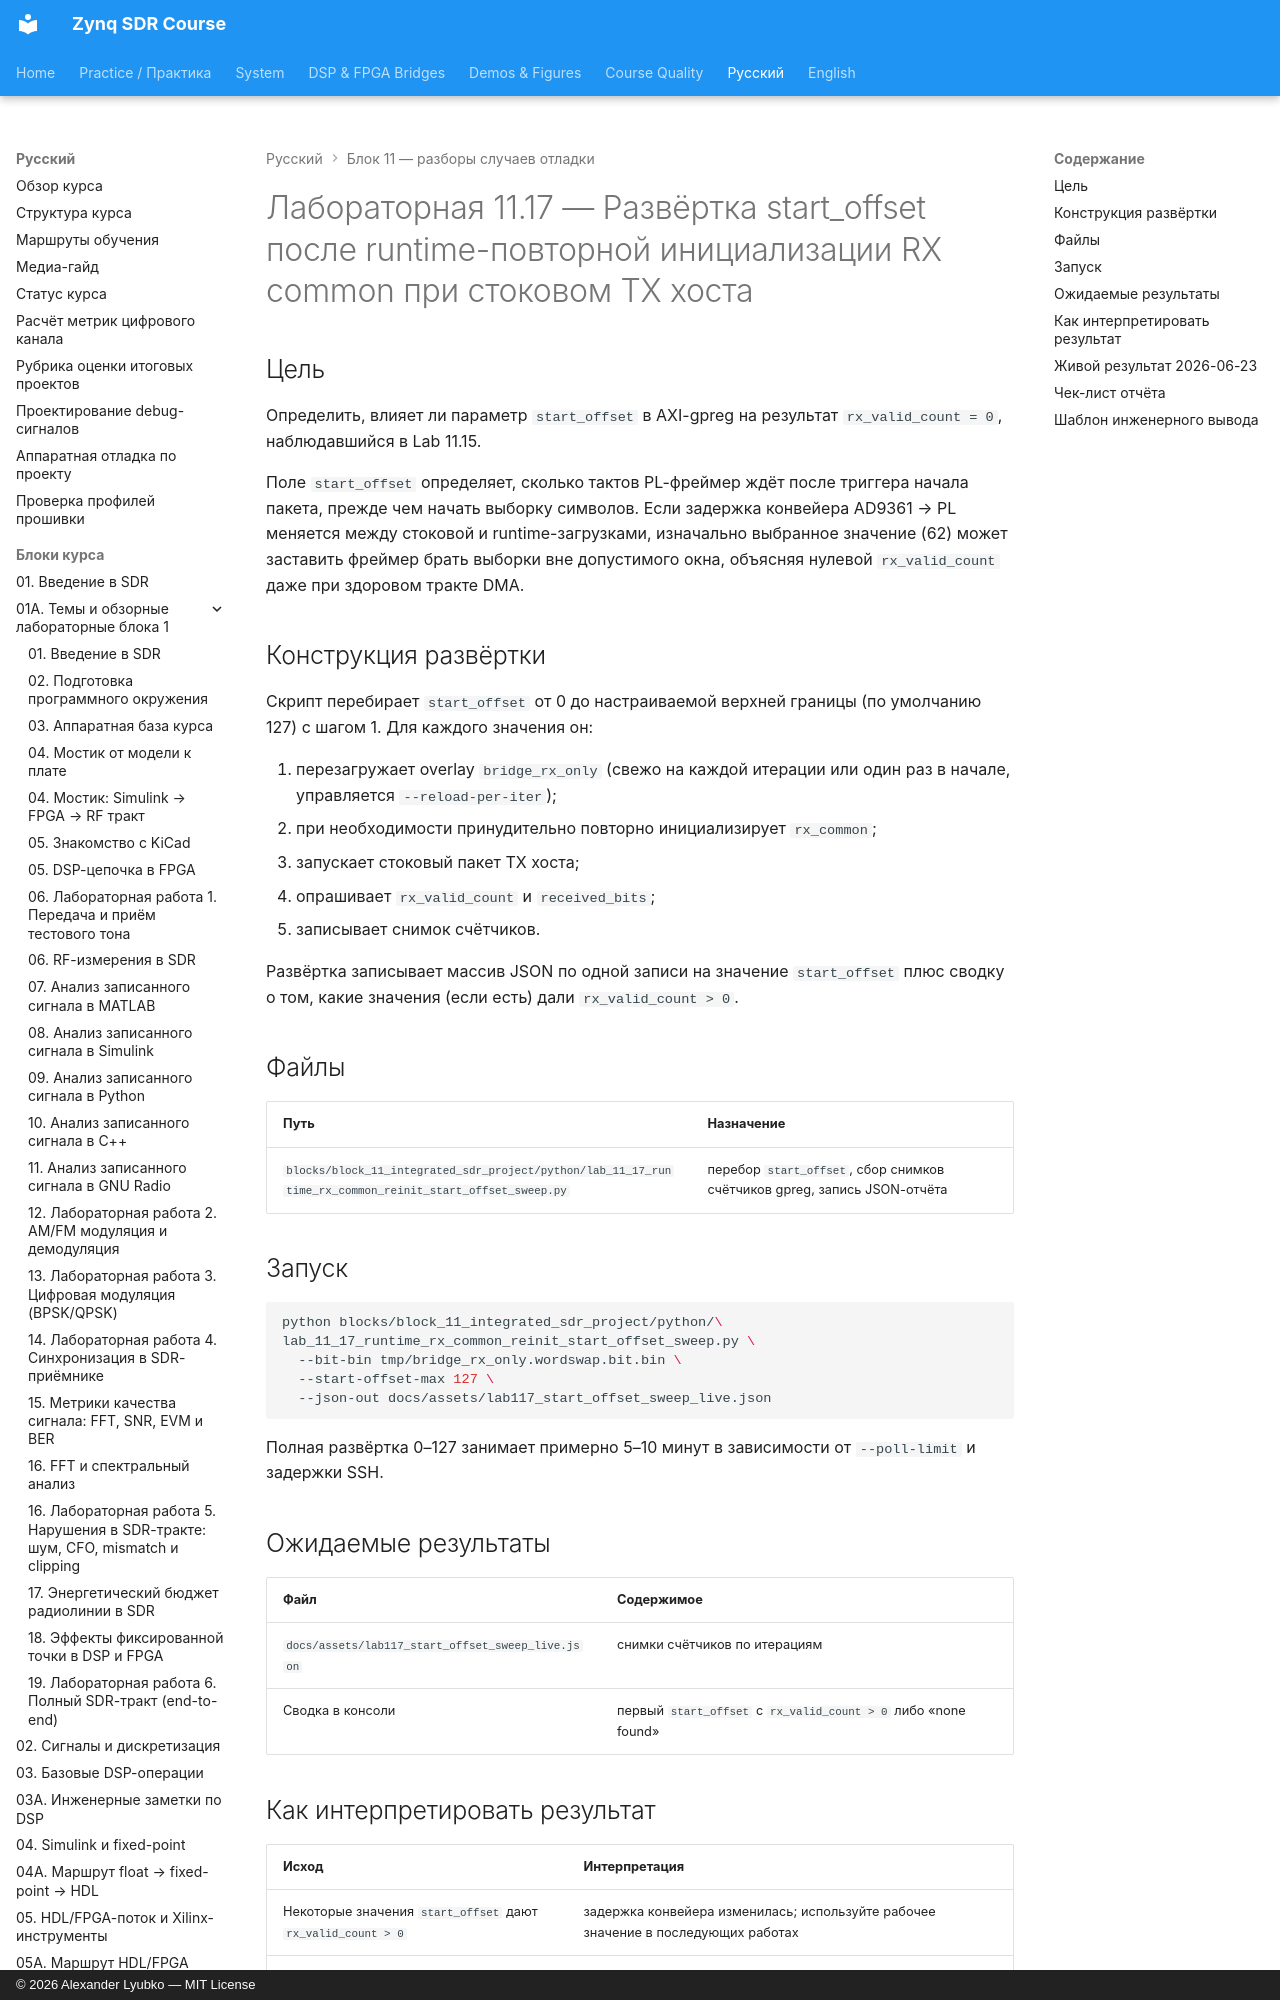

repository: Lay007/zynq-sdr-course · page: ru/labs/lab-11-17-runtime-rx-common-reinit-start-offset-sweep/index.html · generator: mkdocs · copyright: © 2026 Alexander Lyubko — MIT License

# Лабораторная 11.17 — Развёртка start_offset после runtime-повторной инициализации RX common при стоковом TX хоста

## Цель

Определить, влияет ли параметр `start_offset` в AXI-gpreg на результат `rx_valid_count = 0`, наблюдавшийся в Lab 11.15.

Поле `start_offset` определяет, сколько тактов PL-фреймер ждёт после триггера начала пакета, прежде чем начать выборку символов. Если задержка конвейера AD9361 → PL меняется между стоковой и runtime-загрузками, изначально выбранное значение (62) может заставить фреймер брать выборки вне допустимого окна, объясняя нулевой `rx_valid_count` даже при здоровом тракте DMA.
